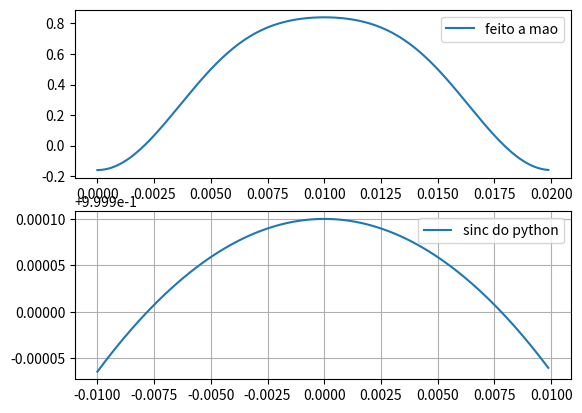

Write the Python code that produced this figure.
import numpy as np
import matplotlib.pyplot as plt
from matplotlib.pyplot import plot, subplot, xlabel, ylabel, title, grid, axis, figure, show


sample_rate = 8000
fc = 400
M = 0.02

# para calcular os valores
i = np.arange(0, M, 1/sample_rate)
i2 = np.arange(-M/2, M/2, 1/sample_rate)

# função sinc (low-pass filter)
w_i = 0.42 - 0.5 * np.cos(2*np.pi*i/M) - 0.08 * np.cos(4*np.pi*i/M)
w_i_2 = np.sinc(i2)

###############
#   plot
subplot(2, 1, 1)
plt.plot(i, w_i, label="feito a mao")
plt.legend()

subplot(2, 1, 2)
plt.plot(i2, w_i_2, label="sinc do python")
plt.legend()

grid()
show()
